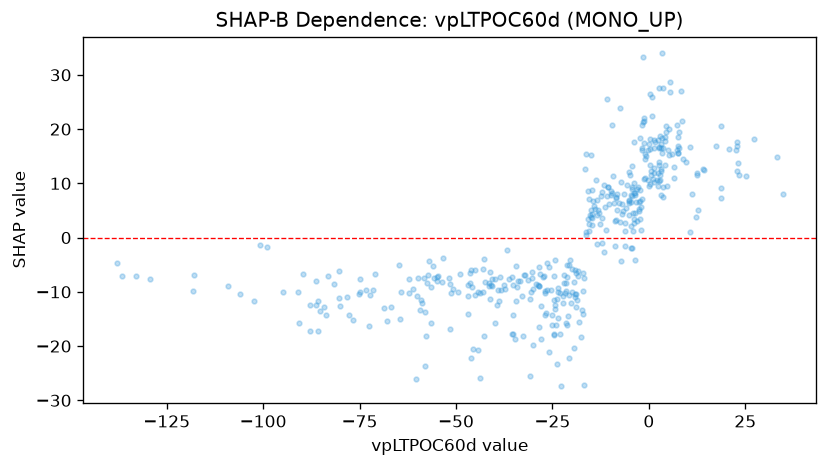

Source data for this figure (header and first rows):
feature_value, shap_value
-4.366, 13.29
5.082, 16.23
3.517, 33.95
-3.97, 2.688
-8.233, 7.966
-13.39, 4.16
-14.16, 5.8
-11.61, 9.633
-15.89, 8.543
-23.48, -9.339
-17.12, -9.936
-25.9, -5.404
-18.93, -10.47
-18.9, -6.455
-27.25, -7.1
-45.05, -5.889
-57.32, -6.831
-56.56, -15.81
-46.37, -8.342
-46.87, -8.685
-53.68, -8.095
-51.53, -16.83
-41.25, -6.273
-35.51, -7.266
-66.87, -12.78
-41.43, -8.328
-45.56, -20.57
-57.59, -8.401
-39.81, -7.62
-38.46, -9.649
-72.44, -16.27
-86.23, -8.088
-83.75, -14.33
-75.12, -10.41
-60.23, -10.84
-74.92, -10.01
-90.94, -10.03
-43.66, -25.94
-35.49, -17.72
-36.73, -2.321
-58.25, -7.478
-42.86, -3.936
-46.19, -6.044
-39.97, -15.77
-43.7, -10.27
-78.27, -11.02
-74.79, -7.713
-85.28, -13.45
-73.3, -9.751
-79.99, -12.64
-64.47, -15.07
-85.73, -17.25
-90.62, -15.82
2.631, 27.66
-76.81, -15.22
-87.9, -17.3
4.525, 20.63
-60.49, -26.03
2.572, 16.62
3.172, 17.2
... 370 more rows
